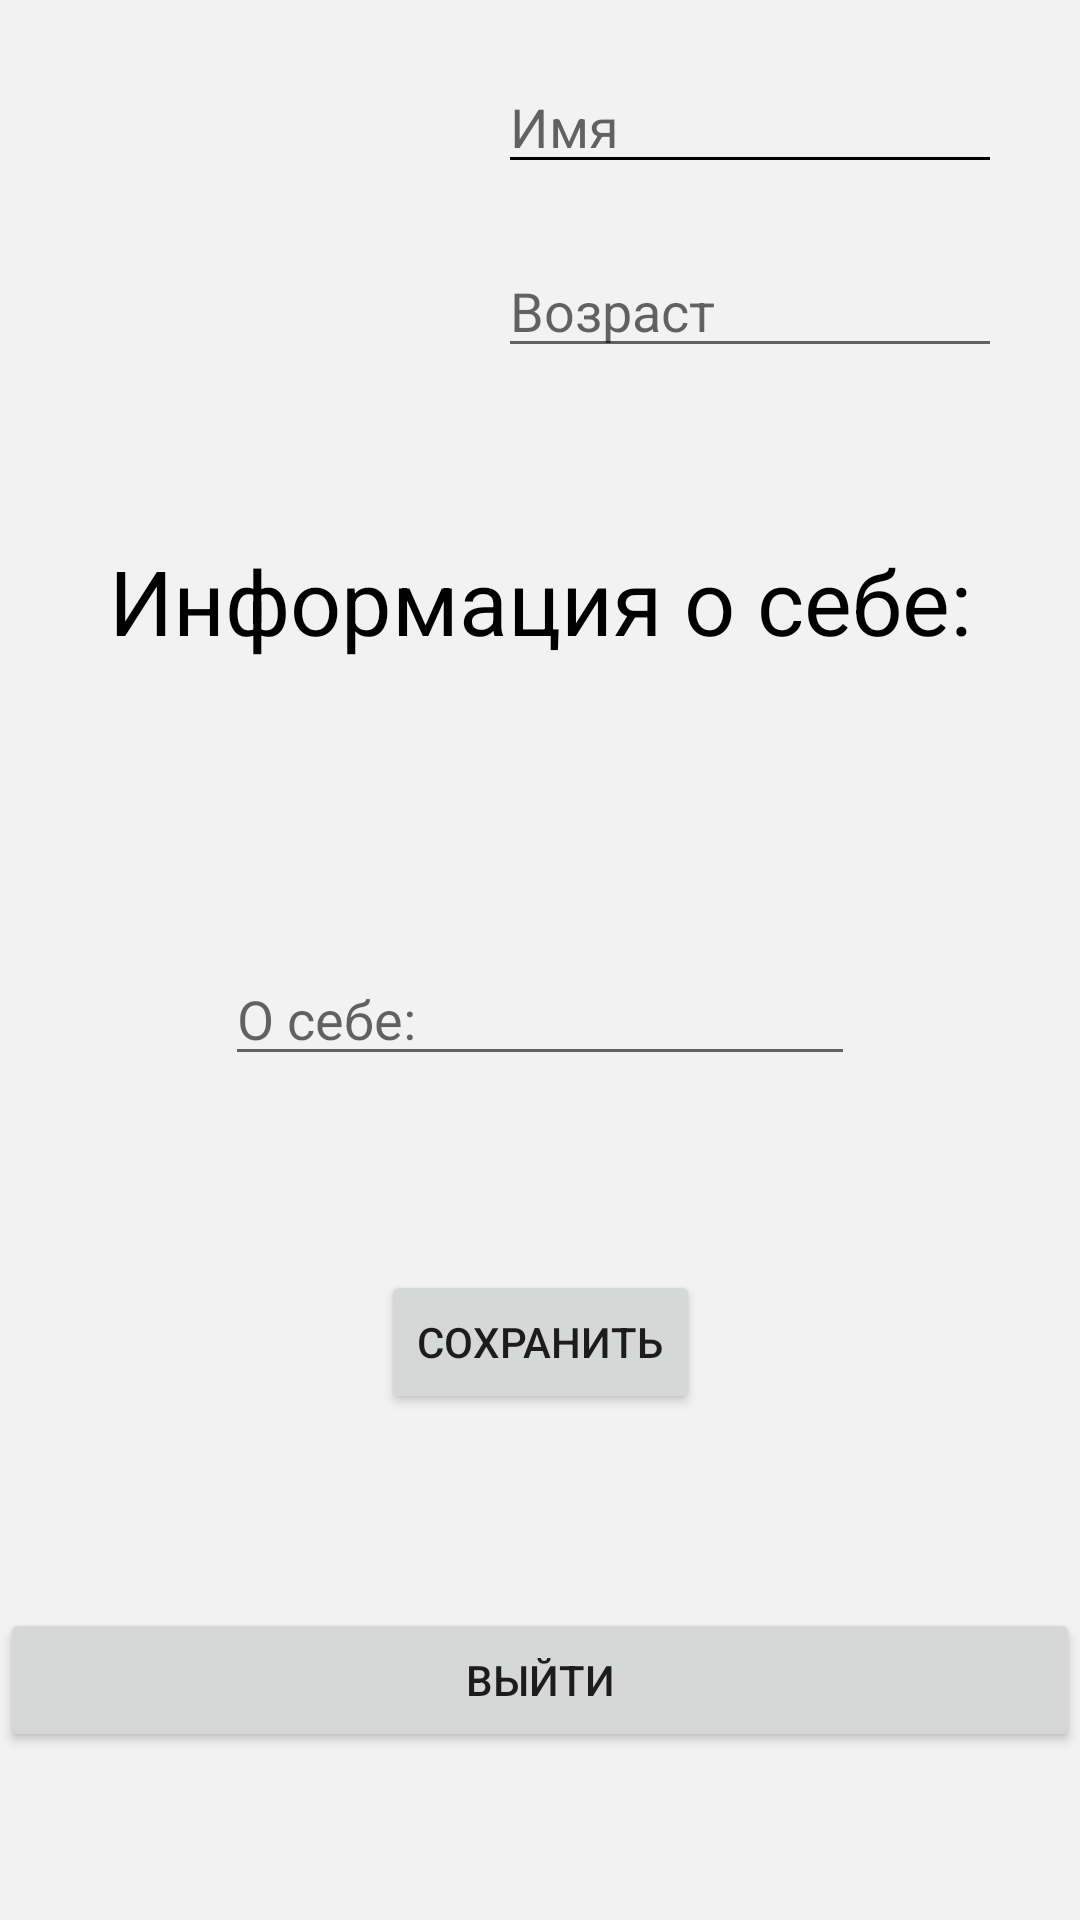

This screen was rendered from an Android layout file. Write that file and the resources it references.
<!-- AndroidManifest.xml: application theme Theme.EventFiender -->
<!-- res/layout/fragment_settings.xml -->
<?xml version="1.0" encoding="utf-8"?>
<androidx.constraintlayout.widget.ConstraintLayout xmlns:android="http://schemas.android.com/apk/res/android"
    xmlns:app="http://schemas.android.com/apk/res-auto"
    xmlns:tools="http://schemas.android.com/tools"
    android:layout_width="match_parent"
    android:layout_height="match_parent"
    tools:context=".ui.Settings.SettingsFragment"
    android:paddingBottom="?attr/actionBarSize"
    android:background="#f2f2f2">

    <Button
        android:id="@+id/logout_btn"
        android:layout_width="match_parent"
        android:layout_height="wrap_content"
        android:text="Выйти"
        app:layout_constraintBottom_toBottomOf="parent"
        app:layout_constraintEnd_toEndOf="parent"
        app:layout_constraintStart_toStartOf="parent" />

    <ImageView
        android:id="@+id/userImage"
        android:layout_width="120dp"
        android:layout_height="120dp"
        android:layout_marginStart="20dp"
        android:layout_marginTop="20dp"
        app:layout_constraintStart_toStartOf="parent"
        app:layout_constraintTop_toTopOf="parent"
        tools:src="@drawable/img" />

    <EditText
        android:id="@+id/editName"
        android:hint="Имя"
        android:layout_width="wrap_content"
        android:layout_height="wrap_content"
        android:ems="8"
        android:layout_marginTop="20dp"
        android:inputType="textPersonName"
        android:textColor="@color/black"
        android:text=""
        android:backgroundTint="@color/black"
        app:layout_constraintEnd_toEndOf="parent"
        app:layout_constraintStart_toEndOf="@+id/userImage"
        app:layout_constraintTop_toTopOf="parent" />

    <EditText
        android:id="@+id/editAge"
        android:layout_width="wrap_content"
        android:layout_height="wrap_content"
        android:ems="8"
        android:inputType="number"
        android:hint="Возраст"
        android:textColor="@color/black"
        android:layout_marginTop="20dp"
        app:layout_constraintEnd_toEndOf="parent"
        app:layout_constraintStart_toEndOf="@+id/userImage"
        app:layout_constraintTop_toBottomOf="@+id/editName" />

    <EditText
        android:id="@+id/editInfo"
        android:layout_width="wrap_content"
        android:layout_height="wrap_content"
        android:ems="10"
        android:textColor="@color/black"
        android:gravity="start|top"
        android:inputType="textMultiLine"
        android:hint="О себе:"
        app:layout_constraintBottom_toTopOf="@+id/logout_btn"
        app:layout_constraintEnd_toEndOf="parent"
        app:layout_constraintStart_toStartOf="parent"
        app:layout_constraintTop_toBottomOf="@+id/userImage" />

    <TextView
        android:id="@+id/textView"
        android:textAlignment="center"
        android:textColor="@color/black"
        android:layout_width="match_parent"
        android:layout_height="40dp"
        android:layout_marginTop="40dp"
        android:text="Информация о себе:"
        android:textSize="30sp"
        app:layout_constraintEnd_toEndOf="parent"
        app:layout_constraintStart_toStartOf="parent"
        app:layout_constraintTop_toBottomOf="@+id/userImage" />

    <Button
        android:id="@+id/button_save"
        android:layout_width="wrap_content"
        android:layout_height="wrap_content"
        android:text="Сохранить"
        app:layout_constraintBottom_toTopOf="@+id/logout_btn"
        app:layout_constraintEnd_toEndOf="parent"
        app:layout_constraintStart_toStartOf="parent"
        app:layout_constraintTop_toBottomOf="@+id/editInfo" />

</androidx.constraintlayout.widget.ConstraintLayout>
<!-- resources referenced by this layout -->
<resources>
  <!-- drawable img: png bitmap (drawable, 119682 bytes) -->
  <style name="Theme.EventFiender" parent="Theme.MaterialComponents.DayNight.DarkActionBar">
          
          <item name="colorPrimary">#58589C</item>
          <item name="colorPrimaryVariant">@color/purple_700</item>
          <item name="colorOnPrimary">@color/white</item>
          
          <item name="colorSecondary">@color/teal_200</item>
          <item name="colorSecondaryVariant">@color/teal_700</item>
          <item name="colorOnSecondary">@color/black</item>
          
          <item name="android:statusBarColor">@color/black</item>
          
      </style>
  <!-- not gathered from this repository: default colours our renderer supplied (Android Studio template values) -->
  <color name="purple_700">#FF3700B3</color>
  <color name="teal_200">#FF03DAC5</color>
  <color name="teal_700">#FF018786</color>
  <color name="black">#FF000000</color>
  <color name="white">#FFFFFFFF</color>
</resources>
